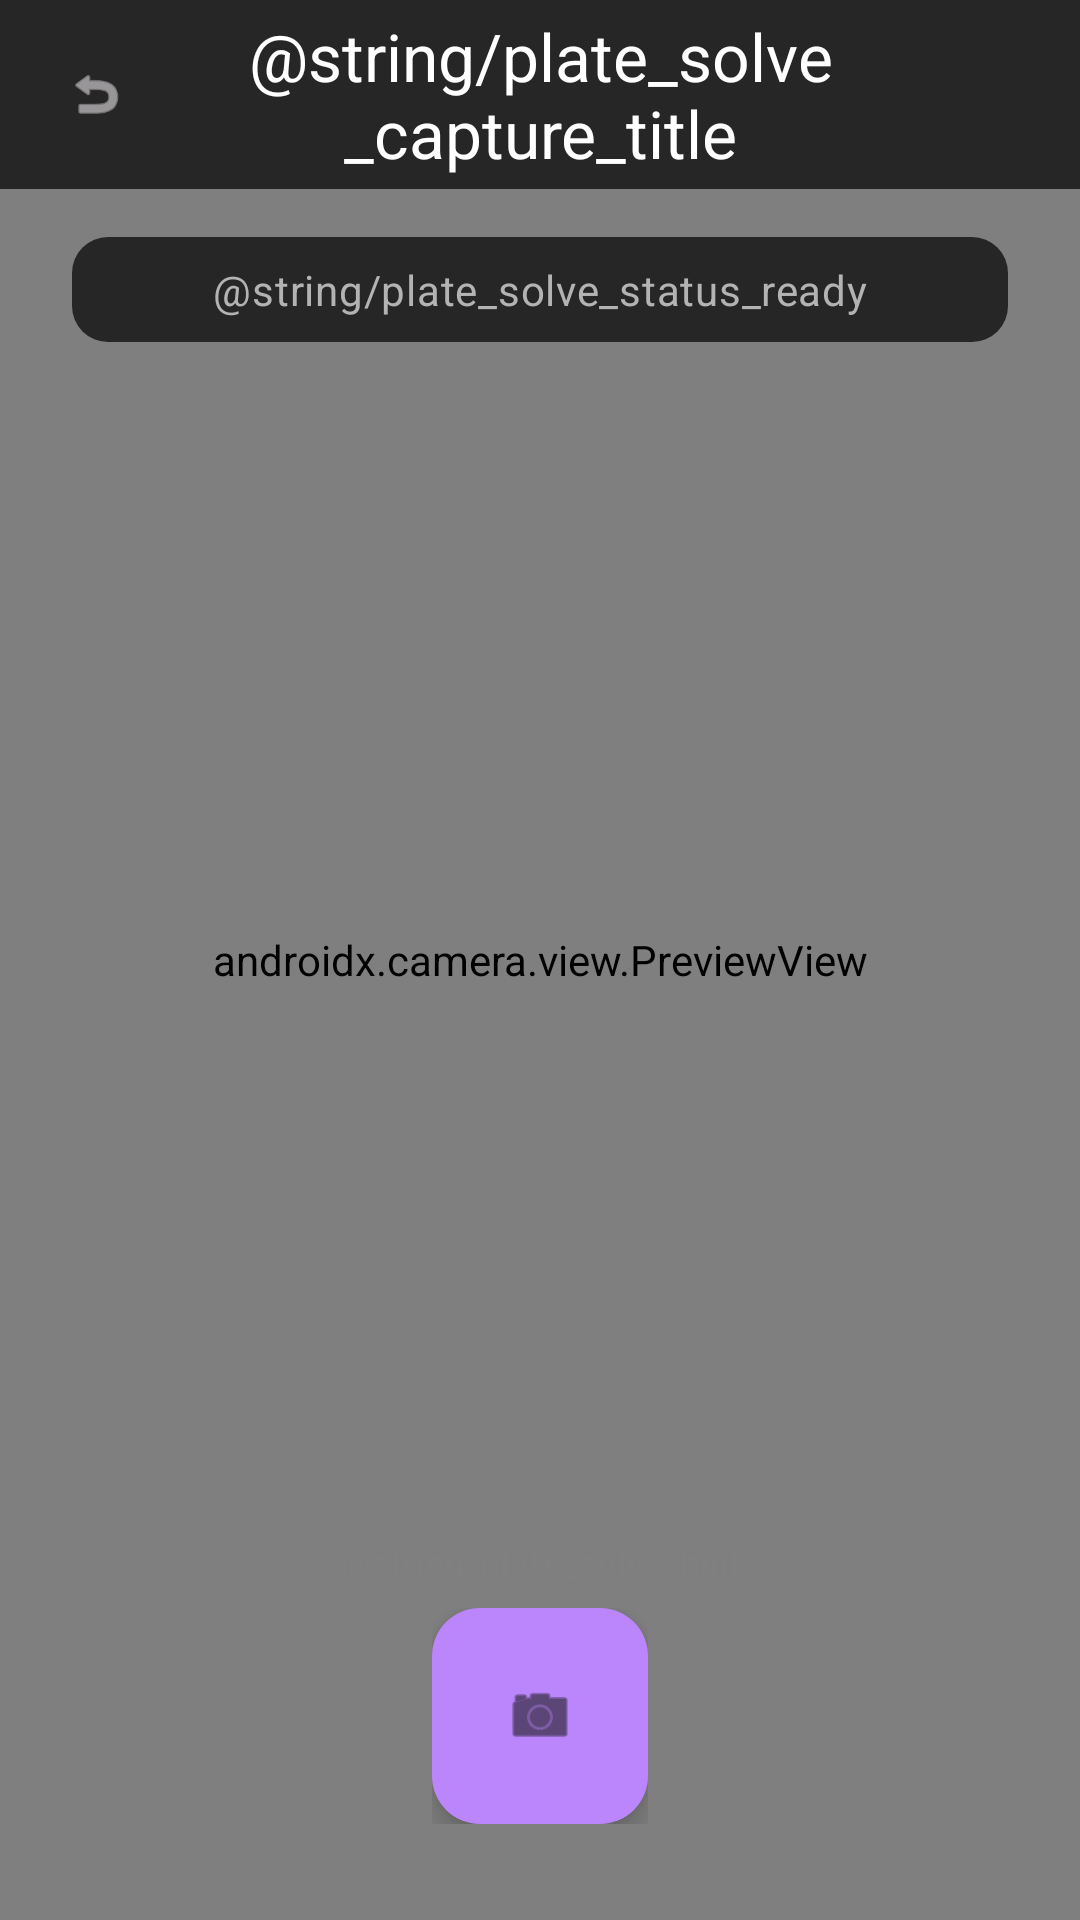

The Android layout XML behind this screen, and the referenced resources:
<!-- AndroidManifest.xml: application theme Theme.AstroApp -->
<!-- res/layout/activity_photo_capture.xml -->
<?xml version="1.0" encoding="utf-8"?>
<androidx.constraintlayout.widget.ConstraintLayout
    xmlns:android="http://schemas.android.com/apk/res/android"
    xmlns:app="http://schemas.android.com/apk/res-auto"
    xmlns:tools="http://schemas.android.com/tools"
    android:layout_width="match_parent"
    android:layout_height="match_parent"
    android:background="@color/background_dark"
    tools:context=".ui.platesolve.PhotoCaptureActivity">

    
    <androidx.camera.view.PreviewView
        android:id="@+id/previewView"
        android:layout_width="0dp"
        android:layout_height="0dp"
        app:layout_constraintBottom_toBottomOf="parent"
        app:layout_constraintEnd_toEndOf="parent"
        app:layout_constraintStart_toStartOf="parent"
        app:layout_constraintTop_toTopOf="parent" />

    
    <LinearLayout
        android:id="@+id/topControls"
        android:layout_width="0dp"
        android:layout_height="wrap_content"
        android:background="@color/overlay_dark"
        android:gravity="center_vertical"
        android:orientation="horizontal"
        android:paddingHorizontal="@dimen/padding_small"
        android:paddingVertical="@dimen/padding_extra_small"
        app:layout_constraintEnd_toEndOf="parent"
        app:layout_constraintStart_toStartOf="parent"
        app:layout_constraintTop_toTopOf="parent">

        
        <com.google.android.material.button.MaterialButton
            android:id="@+id/btnBack"
            style="@style/Widget.Material3.Button.IconButton"
            android:layout_width="@dimen/touch_target_min"
            android:layout_height="@dimen/touch_target_min"
            android:contentDescription="@string/cd_back_button"
            app:icon="@android:drawable/ic_menu_revert"
            app:iconTint="@color/icon_primary"
            app:rippleColor="@color/ripple" />

        
        <TextView
            android:id="@+id/tvTitle"
            android:layout_width="0dp"
            android:layout_height="wrap_content"
            android:layout_weight="1"
            android:gravity="center"
            android:text="@string/plate_solve_capture_title"
            android:textAppearance="@style/TextAppearance.AstroApp.TitleLarge"
            android:textColor="@color/text_primary" />

        
        <View
            android:layout_width="@dimen/touch_target_min"
            android:layout_height="@dimen/touch_target_min" />

    </LinearLayout>

    
    <TextView
        android:id="@+id/tvStatus"
        android:layout_width="0dp"
        android:layout_height="wrap_content"
        android:layout_marginHorizontal="@dimen/margin_large"
        android:layout_marginTop="@dimen/margin_medium"
        android:gravity="center"
        android:text="@string/plate_solve_status_ready"
        android:textAppearance="@style/TextAppearance.AstroApp.BodyMedium"
        android:textColor="@color/text_secondary"
        android:background="@drawable/bg_gps_indicator"
        android:paddingHorizontal="@dimen/padding_medium"
        android:paddingVertical="@dimen/padding_small"
        app:layout_constraintEnd_toEndOf="parent"
        app:layout_constraintStart_toStartOf="parent"
        app:layout_constraintTop_toBottomOf="@id/topControls" />

    
    <FrameLayout
        android:id="@+id/captureButtonContainer"
        android:layout_width="wrap_content"
        android:layout_height="wrap_content"
        android:layout_marginBottom="@dimen/margin_extra_large"
        app:layout_constraintBottom_toBottomOf="parent"
        app:layout_constraintEnd_toEndOf="parent"
        app:layout_constraintStart_toStartOf="parent">

        
        <com.google.android.material.floatingactionbutton.FloatingActionButton
            android:id="@+id/fabCapture"
            android:layout_width="wrap_content"
            android:layout_height="wrap_content"
            android:contentDescription="@string/plate_solve_capture_button"
            android:src="@android:drawable/ic_menu_camera"
            app:fabSize="auto"
            app:fabCustomSize="72dp"
            app:tint="@color/on_primary"
            app:backgroundTint="@color/primary"
            app:rippleColor="@color/ripple_primary" />

    </FrameLayout>

    
    <TextView
        android:id="@+id/tvHint"
        android:layout_width="0dp"
        android:layout_height="wrap_content"
        android:layout_marginHorizontal="@dimen/margin_medium"
        android:layout_marginBottom="@dimen/margin_small"
        android:gravity="center"
        android:text="@string/plate_solve_hint"
        android:textAppearance="@style/TextAppearance.AstroApp.LabelSmall"
        android:textColor="@color/text_tertiary"
        app:layout_constraintBottom_toTopOf="@id/captureButtonContainer"
        app:layout_constraintEnd_toEndOf="parent"
        app:layout_constraintStart_toStartOf="parent" />

    
    <FrameLayout
        android:id="@+id/loadingOverlay"
        android:layout_width="0dp"
        android:layout_height="0dp"
        android:background="@color/scrim"
        android:visibility="gone"
        app:layout_constraintBottom_toBottomOf="parent"
        app:layout_constraintEnd_toEndOf="parent"
        app:layout_constraintStart_toStartOf="parent"
        app:layout_constraintTop_toTopOf="parent"
        tools:visibility="gone">

        <LinearLayout
            android:layout_width="wrap_content"
            android:layout_height="wrap_content"
            android:layout_gravity="center"
            android:gravity="center"
            android:orientation="vertical">

            <com.google.android.material.progressindicator.CircularProgressIndicator
                android:id="@+id/progressIndicator"
                android:layout_width="wrap_content"
                android:layout_height="wrap_content"
                android:indeterminate="true"
                app:indicatorColor="@color/primary"
                app:indicatorSize="@dimen/progress_indicator_size"
                app:trackColor="@color/surface_variant"
                app:trackThickness="@dimen/progress_indicator_stroke_width" />

            <TextView
                android:id="@+id/tvLoadingMessage"
                android:layout_width="wrap_content"
                android:layout_height="wrap_content"
                android:layout_marginTop="@dimen/margin_medium"
                android:text="@string/plate_solve_capturing"
                android:textAppearance="@style/TextAppearance.AstroApp.BodyMedium"
                android:textColor="@color/text_primary" />

        </LinearLayout>

    </FrameLayout>

</androidx.constraintlayout.widget.ConstraintLayout>
<!-- resources referenced by this layout -->
<resources>
  <color name="background_dark">#000005</color>
  <color name="icon_primary">#E6E1E5</color>
  <color name="on_primary">#1C1B1F</color>
  <color name="overlay_dark">#B3000000</color>
  <color name="primary">#BB86FC</color>
  <color name="ripple">#40FFFFFF</color>
  <color name="ripple_primary">#40BB86FC</color>
  <color name="scrim">#80000000</color>
  <color name="surface_variant">#1E1E2E</color>
  <color name="text_primary">#FFFFFF</color>
  <color name="text_secondary">#B3B3B3</color>
  <color name="text_tertiary">#808080</color>
  <dimen name="margin_extra_large">32dp</dimen>
  <dimen name="margin_large">24dp</dimen>
  <dimen name="margin_medium">16dp</dimen>
  <dimen name="margin_small">8dp</dimen>
  <dimen name="padding_extra_small">4dp</dimen>
  <dimen name="padding_medium">16dp</dimen>
  <dimen name="padding_small">8dp</dimen>
  <dimen name="progress_indicator_size">48dp</dimen>
  <dimen name="progress_indicator_stroke_width">4dp</dimen>
  <dimen name="touch_target_min">48dp</dimen>
  <string name="cd_back_button">Navigate back</string>
  <style name="TextAppearance.AstroApp.BodyMedium" parent="TextAppearance.Material3.BodyMedium">
          <item name="android:textColor">@color/text_secondary</item>
      </style>
  <style name="TextAppearance.AstroApp.LabelSmall" parent="TextAppearance.Material3.LabelSmall">
          <item name="android:textColor">@color/text_tertiary</item>
      </style>
  <style name="TextAppearance.AstroApp.TitleLarge" parent="TextAppearance.Material3.TitleLarge">
          <item name="android:textColor">@color/text_primary</item>
      </style>
  <dimen name="card_corner_radius">12dp</dimen>
  <color name="md_theme_dark_primary">#BB86FC</color>
  <color name="md_theme_dark_onPrimary">#1C1B1F</color>
  <color name="md_theme_dark_primaryContainer">#3700B3</color>
  <color name="md_theme_dark_onPrimaryContainer">#E8DEF8</color>
  <color name="md_theme_dark_inversePrimary">#6750A4</color>
  <color name="md_theme_dark_secondary">#03DAC6</color>
  <color name="md_theme_dark_onSecondary">#000000</color>
  <color name="md_theme_dark_secondaryContainer">#018786</color>
  <color name="md_theme_dark_onSecondaryContainer">#CCF8F3</color>
  <color name="md_theme_dark_tertiary">#7FCFFF</color>
  <color name="md_theme_dark_onTertiary">#003549</color>
  <color name="md_theme_dark_tertiaryContainer">#004D67</color>
  <color name="md_theme_dark_onTertiaryContainer">#C2E8FF</color>
  <color name="md_theme_dark_error">#CF6679</color>
  <color name="md_theme_dark_onError">#000000</color>
  <color name="md_theme_dark_errorContainer">#93000A</color>
  <color name="md_theme_dark_onErrorContainer">#FFDAD6</color>
  <color name="md_theme_dark_background">#0D0D1A</color>
  <color name="md_theme_dark_onBackground">#E6E1E5</color>
  <color name="md_theme_dark_surface">#121212</color>
  <color name="md_theme_dark_onSurface">#E6E1E5</color>
  <color name="md_theme_dark_surfaceVariant">#1E1E2E</color>
  <color name="md_theme_dark_onSurfaceVariant">#CAC4D0</color>
  <color name="md_theme_dark_inverseSurface">#E6E1E5</color>
  <color name="md_theme_dark_inverseOnSurface">#1C1B1F</color>
  <color name="md_theme_dark_outline">#938F99</color>
  <color name="md_theme_dark_outlineVariant">#49454F</color>
  <color name="status_bar">#000000</color>
  <color name="navigation_bar">#121212</color>
  <color name="background">#0D0D1A</color>
  <color name="text_hint">#666666</color>
  <color name="text_link">#BB86FC</color>
  <color name="button_primary">#BB86FC</color>
  <color name="button_text">#FFFFFF</color>
  <color name="card_background">#1E1E2E</color>
  <dimen name="corner_radius_medium">12dp</dimen>
  <dimen name="elevation_small">2dp</dimen>
  <color name="card_stroke">#3D3D4D</color>
  <color name="surface">#121212</color>
  <color name="toolbar_background">#121212</color>
  <color name="bottom_sheet_background">#1C1B1F</color>
  <dimen name="corner_radius_small">8dp</dimen>
  <dimen name="corner_radius_large">16dp</dimen>
</resources>
